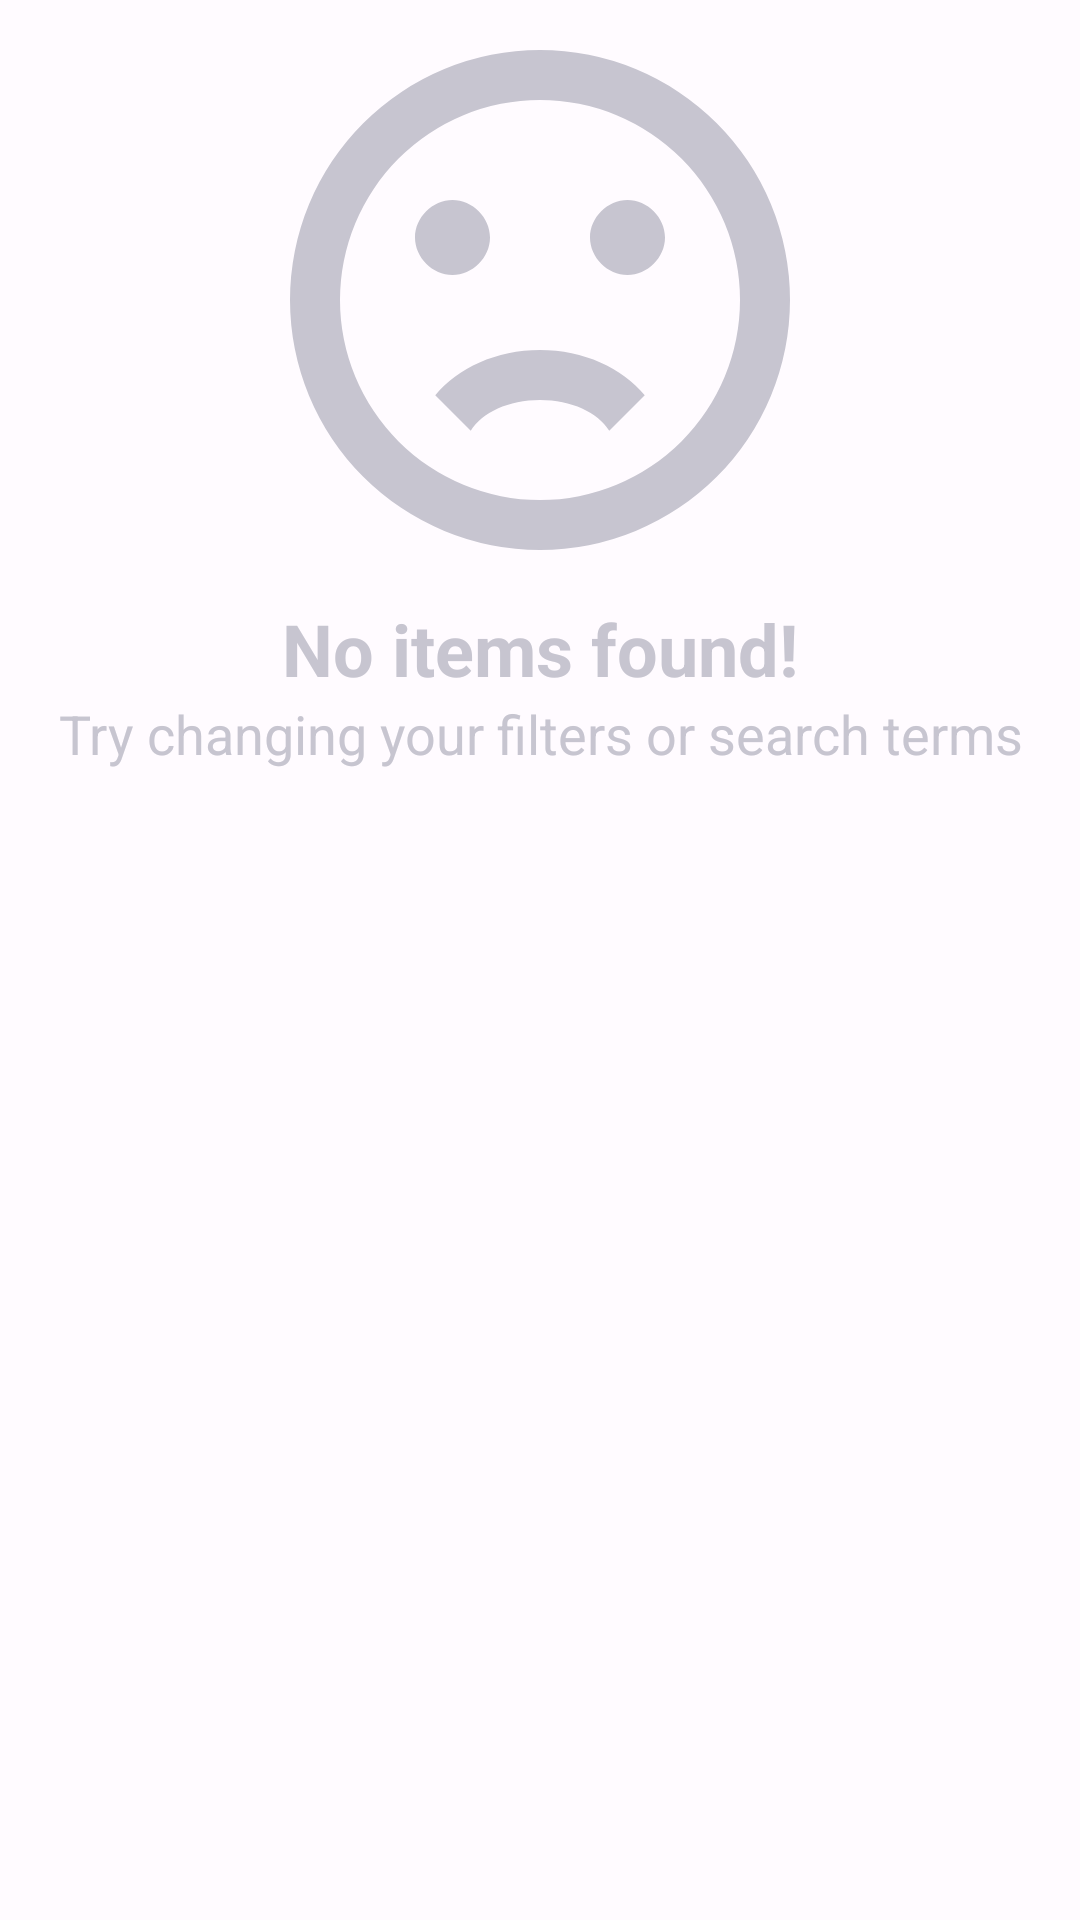

Android layout source for this screen:
<!-- AndroidManifest.xml: application theme Theme.Project2Java -->
<!-- res/layout/no_search_results.xml -->
<?xml version="1.0" encoding="utf-8"?>
<androidx.constraintlayout.widget.ConstraintLayout xmlns:android="http://schemas.android.com/apk/res/android"
    android:id="@+id/no_items_found"
    android:layout_marginTop="32dp"
    android:layout_width="match_parent"
    android:layout_height="match_parent">

    <LinearLayout
        android:layout_width="match_parent"
        android:layout_height="match_parent"
        android:orientation="vertical">

        <ImageView
            android:id="@+id/icon_no_search_results"
            android:layout_width="match_parent"
            android:layout_height="200dp"
            android:contentDescription="sad face"
            android:scaleType="fitCenter"
            android:src="@drawable/emoticon_sad_outline"
            android:tint="@color/md_theme_light_outlineVariant" />

        <TextView
            android:id="@+id/text_no_search_results"
            android:layout_width="match_parent"
            android:layout_height="wrap_content"
            android:text="No items found!"
            android:textAlignment="center"
            android:textColor="@color/md_theme_light_outlineVariant"
            android:textSize="24sp"
            android:textStyle="bold" />

        <TextView
            android:id="@+id/text_no_search_results_subheading"
            android:layout_width="match_parent"
            android:layout_height="wrap_content"
            android:text="Try changing your filters or search terms"
            android:textAlignment="center"
            android:textColor="@color/md_theme_light_outlineVariant"
            android:textSize="18sp" />
    </LinearLayout>

</androidx.constraintlayout.widget.ConstraintLayout>
<!-- resources referenced by this layout -->
<resources>
  <color name="md_theme_light_outlineVariant">#C7C5D0</color>
  <!-- drawable emoticon_sad_outline (drawable) -->
  <vector xmlns:android="http://schemas.android.com/apk/res/android"
      android:width="24dp"
      android:height="24dp"
      android:viewportWidth="24"
      android:viewportHeight="24">
      <path
          android:fillColor="#000000"
          android:pathData="M20,12A8,8 0 0,0 12,4A8,8 0 0,0 4,12A8,8 0 0,0 12,20A8,8 0 0,0 20,12M22,12A10,10 0 0,1 12,22A10,10 0 0,1 2,12A10,10 0 0,1 12,2A10,10 0 0,1 22,12M15.5,8C16.3,8 17,8.7 17,9.5C17,10.3 16.3,11 15.5,11C14.7,11 14,10.3 14,9.5C14,8.7 14.7,8 15.5,8M10,9.5C10,10.3 9.3,11 8.5,11C7.7,11 7,10.3 7,9.5C7,8.7 7.7,8 8.5,8C9.3,8 10,8.7 10,9.5M12,14C13.75,14 15.29,14.72 16.19,15.81L14.77,17.23C14.32,16.5 13.25,16 12,16C10.75,16 9.68,16.5 9.23,17.23L7.81,15.81C8.71,14.72 10.25,14 12,14Z" />
  </vector>
  <style name="Theme.Project2Java" parent="Base.Theme.Project2Java" />
  <color name="md_theme_light_primary">#4F55AD</color>
  <color name="md_theme_light_onPrimary">#FFFFFF</color>
  <color name="md_theme_light_primaryContainer">#E0E0FF</color>
  <color name="md_theme_light_onPrimaryContainer">#01046A</color>
  <color name="md_theme_light_secondary">#5C5D72</color>
  <color name="md_theme_light_onSecondary">#FFFFFF</color>
  <color name="md_theme_light_secondaryContainer">#E1E0F9</color>
  <color name="md_theme_light_onSecondaryContainer">#191A2C</color>
  <color name="md_theme_light_tertiary">#78536B</color>
  <color name="md_theme_light_onTertiary">#FFFFFF</color>
  <color name="md_theme_light_tertiaryContainer">#FFD8EE</color>
  <color name="md_theme_light_onTertiaryContainer">#2E1126</color>
  <color name="md_theme_light_error">#BA1A1A</color>
  <color name="md_theme_light_onError">#FFFFFF</color>
  <color name="md_theme_light_errorContainer">#FFDAD6</color>
  <color name="md_theme_light_onErrorContainer">#410002</color>
  <color name="md_theme_light_outline">#777680</color>
  <color name="md_theme_light_background">#FFFBFF</color>
  <color name="md_theme_light_onBackground">#1B1B1F</color>
  <color name="md_theme_light_surface">#FCF8FD</color>
  <color name="md_theme_light_onSurface">#1B1B1F</color>
  <color name="md_theme_light_surfaceVariant">#E3E1EC</color>
  <color name="md_theme_light_onSurfaceVariant">#46464F</color>
  <color name="md_theme_light_inverseSurface">#303034</color>
  <color name="md_theme_light_inverseOnSurface">#F3EFF4</color>
  <color name="md_theme_light_inversePrimary">#BEC2FF</color>
  <color name="md_theme_dark_onPrimaryContainer">#E0E0FF</color>
  <style name="WindowAnimationStyle">
          <item name="android:windowEnterAnimation">@android:anim/fade_in</item>
          <item name="android:windowExitAnimation">@android:anim/fade_out</item>
      </style>
</resources>
